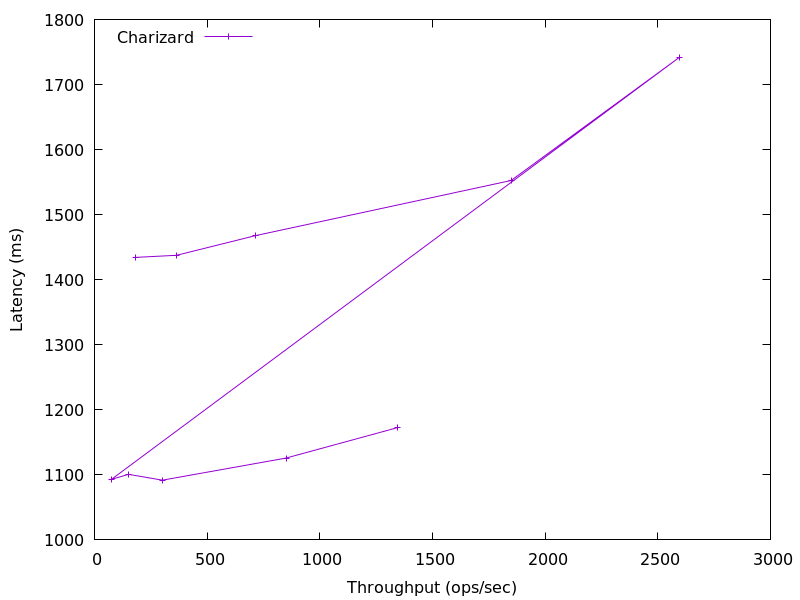

The file beside this chart, header and first rows:
1345.0590639752024, 1172.6412799999998
850.1, 1126
301.5, 1092
150.4, 1101
75.24, 1093
2595, 1742
1849, 1553
713.9, 1468
363.9, 1437
181.6, 1434
